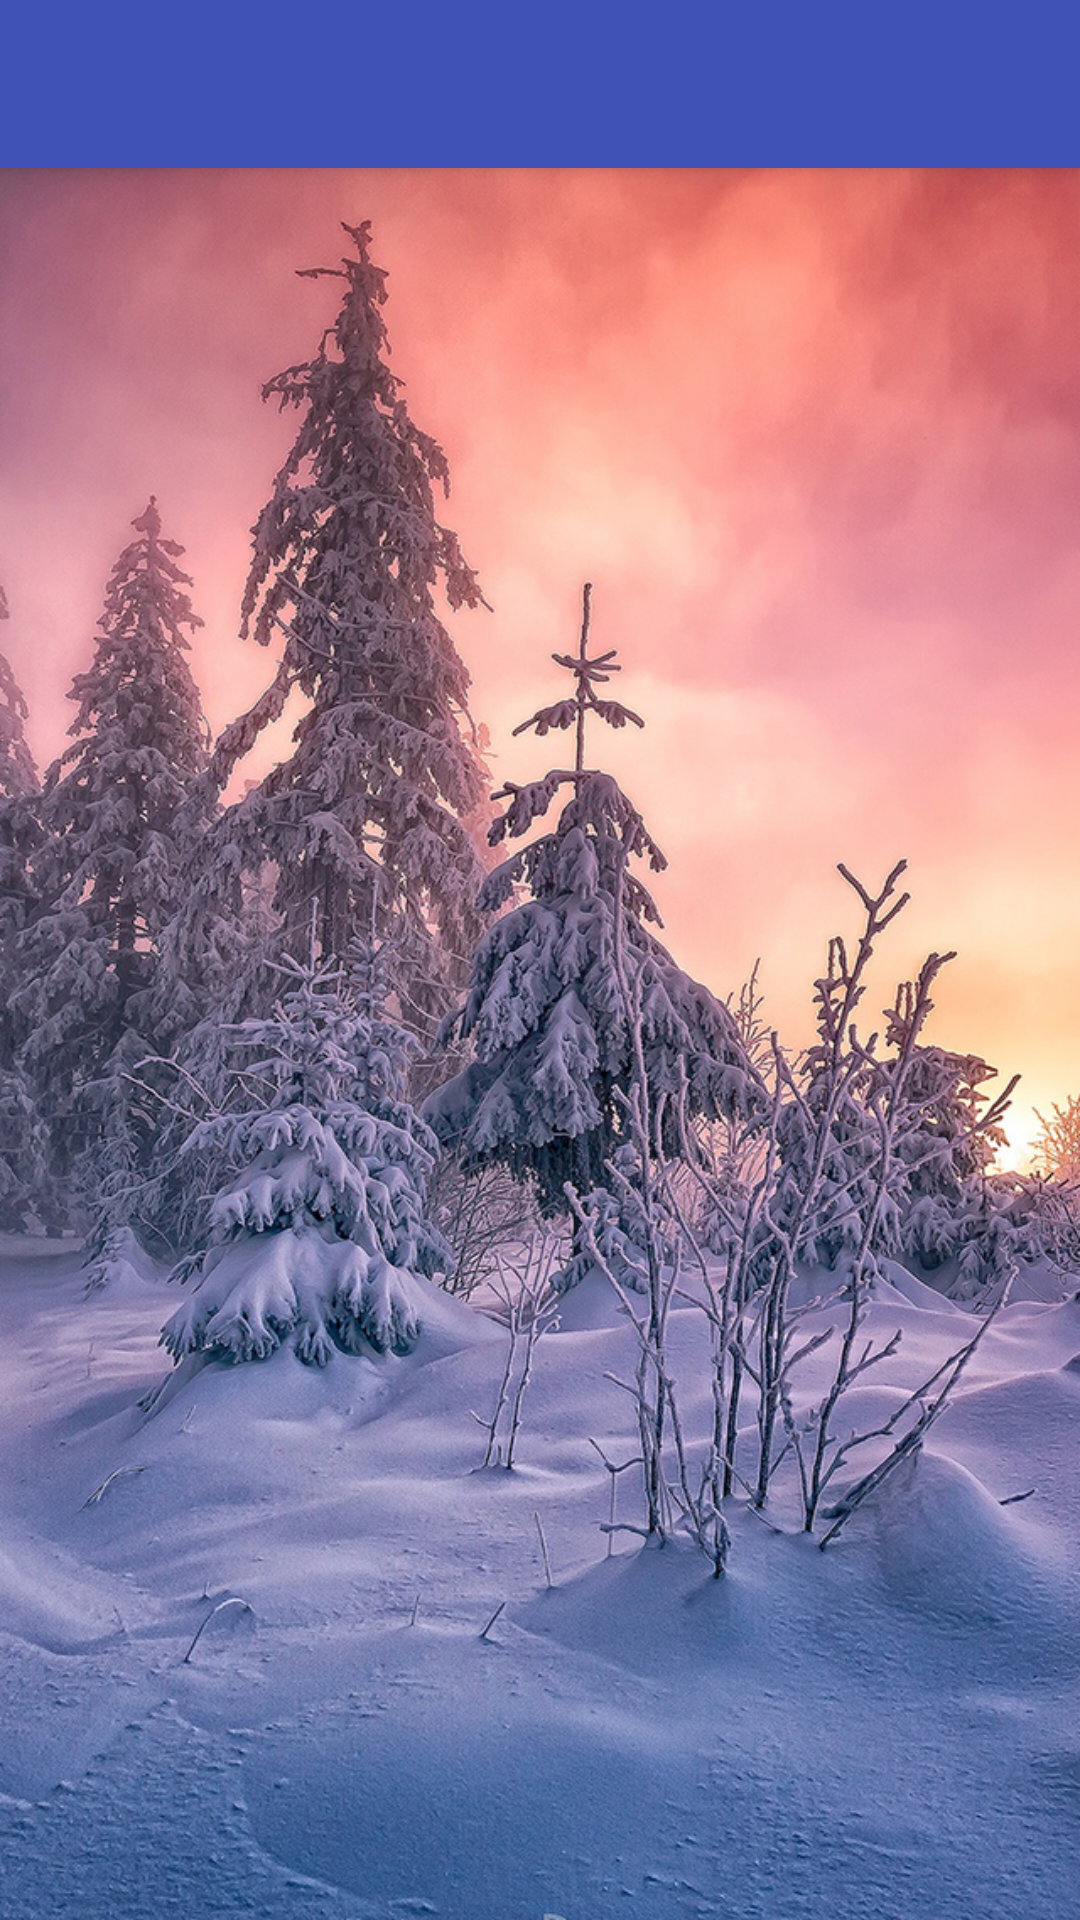

Write the Android layout XML for this screen, with the resource values it uses.
<!-- AndroidManifest.xml: application theme AppTheme -->
<!-- res/layout/app_bar_main_page.xml -->
<?xml version="1.0" encoding="utf-8"?>
<android.support.design.widget.CoordinatorLayout
    xmlns:android="http://schemas.android.com/apk/res/android"
    xmlns:app="http://schemas.android.com/apk/res-auto"
    xmlns:tools="http://schemas.android.com/tools"
    android:layout_width="match_parent"
    android:layout_height="match_parent"
    tools:context="com.myapplication.qiuchen.teachersclient.MainPage">

    <android.support.design.widget.AppBarLayout
        android:layout_width="match_parent"
        android:layout_height="wrap_content"
        android:theme="@style/AppTheme.AppBarOverlay">

        <android.support.v7.widget.Toolbar
            android:id="@+id/toolbar"
            android:layout_width="match_parent"
            android:layout_height="wrap_content"
            android:background="?attr/colorPrimary"
            app:popupTheme="@style/AppTheme.PopupOverlay"/>

    </android.support.design.widget.AppBarLayout>

    <include layout="@layout/content_main_page"/>

</android.support.design.widget.CoordinatorLayout>
<!-- res/layout/content_main_page.xml (included above) -->
<?xml version="1.0" encoding="utf-8"?>
<FrameLayout
    xmlns:android="http://schemas.android.com/apk/res/android"
    xmlns:app="http://schemas.android.com/apk/res-auto"
    xmlns:tools="http://schemas.android.com/tools"
    android:layout_width="match_parent"
    android:layout_height="match_parent"
    android:orientation="vertical"
    app:layout_behavior="@string/appbar_scrolling_view_behavior"
    tools:context="com.myapplication.qiuchen.teachersclient.MainPage"
    tools:showIn="@layout/app_bar_main_page">
    <ImageView
        android:id="@+id/HomePageBackGround"
        android:layout_width="match_parent"
        android:layout_height="match_parent"
        android:scaleType="centerCrop"
        app:srcCompat="@mipmap/background" />
    <LinearLayout
        android:id="@+id/m_ContentView"
        android:layout_width="match_parent"
        android:layout_height="match_parent"
        android:orientation="vertical">


    </LinearLayout>
</FrameLayout>
<!-- resources referenced by this layout -->
<resources>
  <!-- mipmap background: jpg bitmap (mipmap-xhdpi, 838097 bytes) -->
  <style name="AppTheme.AppBarOverlay" parent="ThemeOverlay.AppCompat.Dark.ActionBar" />
  <style name="AppTheme.PopupOverlay" parent="ThemeOverlay.AppCompat.Light" />
  <style name="AppTheme" parent="Theme.AppCompat.Light.DarkActionBar">
          
          <item name="colorPrimary">@color/colorPrimary</item>
          <item name="colorPrimaryDark">@color/colorPrimaryDark</item>
          <item name="colorAccent">@color/colorAccent</item>
          <item name="windowActionBar">false</item>
          <item name="windowNoTitle">true</item>
      </style>
  <color name="colorPrimary">#3f51b5</color>
  <color name="colorPrimaryDark">#d4303f9f</color>
  <color name="colorAccent">#FF4081</color>
</resources>
